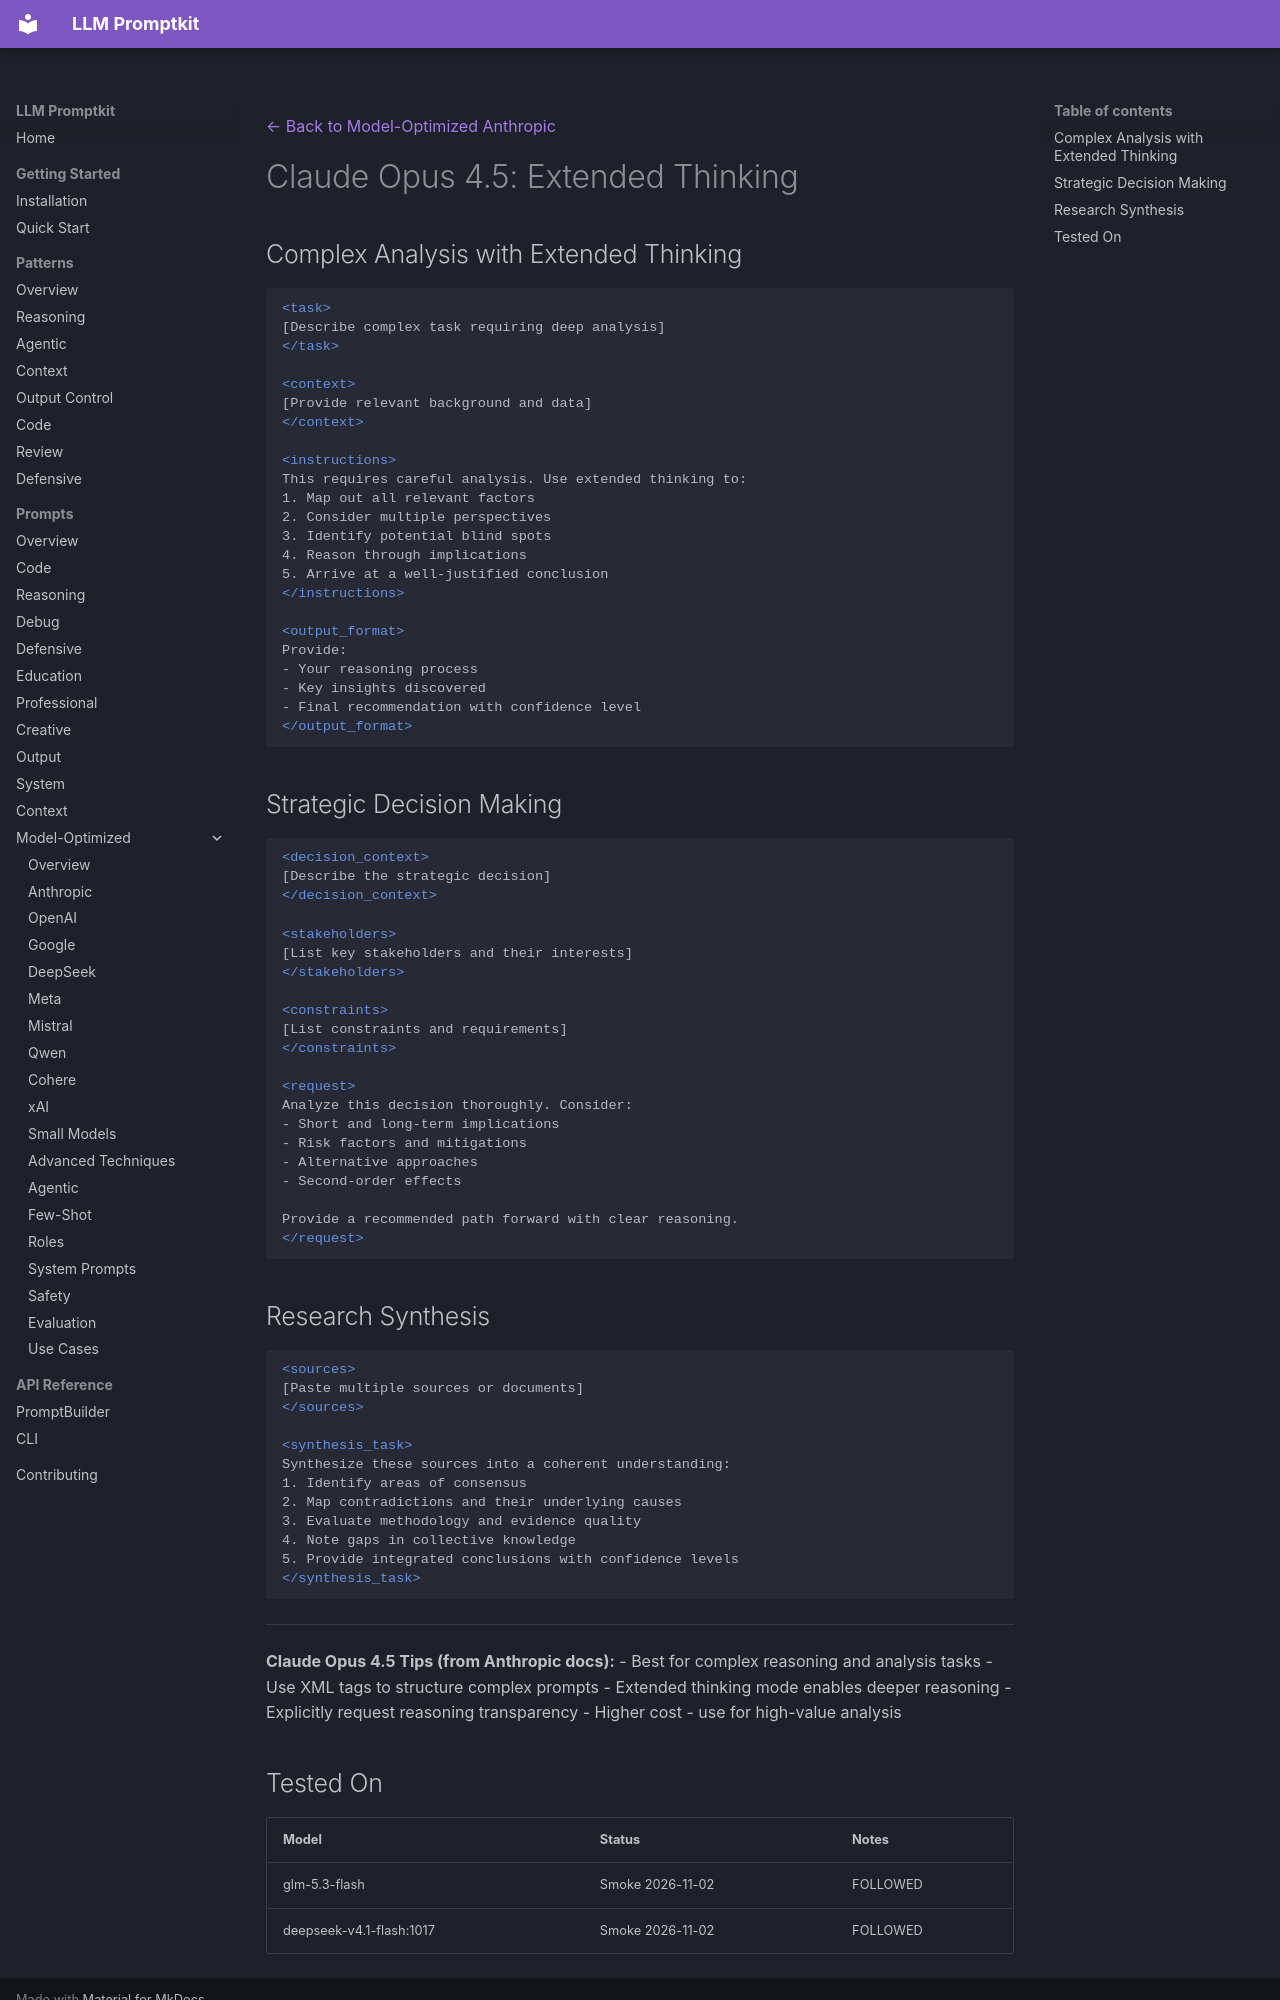

repository: Petsku01/promptkit · page: prompts/model-optimized/anthropic/claude-opus-4.5-reasoning/index.html · generator: mkdocs

---
category: "model-optimized"
title: "Claude Opus 4.5: Extended Thinking"
subcategory: "anthropic"
model: "claude-opus-4.5"
---
[← Back to Model-Optimized Anthropic](../index.md)

# Claude Opus 4.5: Extended Thinking

## Complex Analysis with Extended Thinking
```xml
<task>
[Describe complex task requiring deep analysis]
</task>

<context>
[Provide relevant background and data]
</context>

<instructions>
This requires careful analysis. Use extended thinking to:
1. Map out all relevant factors
2. Consider multiple perspectives
3. Identify potential blind spots
4. Reason through implications
5. Arrive at a well-justified conclusion
</instructions>

<output_format>
Provide:
- Your reasoning process
- Key insights discovered
- Final recommendation with confidence level
</output_format>
```

## Strategic Decision Making
```xml
<decision_context>
[Describe the strategic decision]
</decision_context>

<stakeholders>
[List key stakeholders and their interests]
</stakeholders>

<constraints>
[List constraints and requirements]
</constraints>

<request>
Analyze this decision thoroughly. Consider:
- Short and long-term implications
- Risk factors and mitigations
- Alternative approaches
- Second-order effects

Provide a recommended path forward with clear reasoning.
</request>
```

## Research Synthesis
```xml
<sources>
[Paste multiple sources or documents]
</sources>

<synthesis_task>
Synthesize these sources into a coherent understanding:
1. Identify areas of consensus
2. Map contradictions and their underlying causes
3. Evaluate methodology and evidence quality
4. Note gaps in collective knowledge
5. Provide integrated conclusions with confidence levels
</synthesis_task>
```

---
**Claude Opus 4.5 Tips (from Anthropic docs):**
- Best for complex reasoning and analysis tasks
- Use XML tags to structure complex prompts
- Extended thinking mode enables deeper reasoning
- Explicitly request reasoning transparency
- Higher cost - use for high-value analysis
